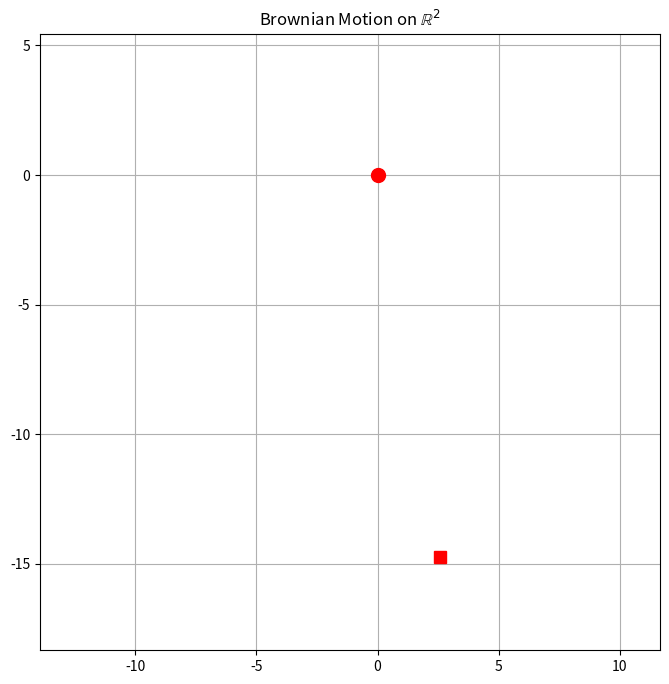

Python code for this plot:
#!/usr/bin/env python3
# -*- coding: utf-8 -*-
"""
    codes.2D-BM-Animation-highlight
    ~~~~~~~~~~~~~~~~~~~~~~~~~~~~~~~

    2D Brownian motion animation with the latest 10 steps highlighted in red.

    :Copyright: (c) 2023 by Le Chen (chenle02@gamil.com).
    :Acknowledgment: Chatgpt accessed on 2023-06-07.
    :License: MIT License, see LICENSE for more details.
    :Created at Wed Jun  7 12:03:04 PM EDT 2023
"""

import numpy as np
import matplotlib.pyplot as plt
import matplotlib.animation as animation
# from IPython.display import HTML # This is for Jupyter notebooks

# Set the number of steps and create an array to hold the positions
num_steps = 1000
positions = np.empty((num_steps, 2))

# Start at the origin
positions[0, :] = (0, 0)

# Create random steps
steps = np.random.normal(loc=0, scale=0.5, size=(num_steps, 2))

# Add the steps to the positions
for i in range(1, num_steps):
    positions[i, :] = positions[i-1, :] + steps[i, :]

# Set up the figure
fig = plt.figure(figsize=(8, 8))
plt.rcParams['animation.embed_limit'] = 50
ax = fig.add_subplot(111)
ax.grid(True)
ax.set_xlim(np.min(positions[:, 0])-1, np.max(positions[:, 0])+1)
ax.set_ylim(np.min(positions[:, 1])-1, np.max(positions[:, 1])+1)
line, = ax.plot([], [], linestyle='-', marker='o', markersize=2, linewidth=0.5, color='blue')
highlight, = ax.plot([], [], linestyle='-', marker='o', markersize=2, linewidth=1, color='red')

# Highlight the starting point with a red dot and the end point as a red square
start_point = positions[0]
ax.plot(start_point[0], start_point[1], marker='o', markersize=10, color='red')
ax.plot(positions[-1, 0], positions[-1, 1], 'rs', markersize=8)

# Initialization function for the animation
def init():
    line.set_data([], [])
    highlight.set_data([], [])
    return line, highlight,


# Animation update function
def update(frame):
    line.set_data(positions[:frame, 0], positions[:frame, 1])
    if frame > 10:  # Highlight the last 10 steps, change this to highlight more or fewer steps
        highlight.set_data(positions[frame-5:frame, 0], positions[frame-5:frame, 1])
    else:
        highlight.set_data(positions[:frame, 0], positions[:frame, 1])
    return line, highlight,


# Create the animation
ani = animation.FuncAnimation(
    fig,
    update,
    frames=num_steps+1,
    init_func=init,
    blit=True,    # blit=True means only re-draw the parts that have changed
    interval=25,  # 25 ms between frames, change this to run faster or slower
    repeat=False  # Do not repeat the animation
    )

# Show the animation
plt.title(r'Brownian Motion on $\mathbb{R}^2$')  # Title
plt.show()
# HTML(ani.to_jshtml()) # This is for Juptyer notebooks
